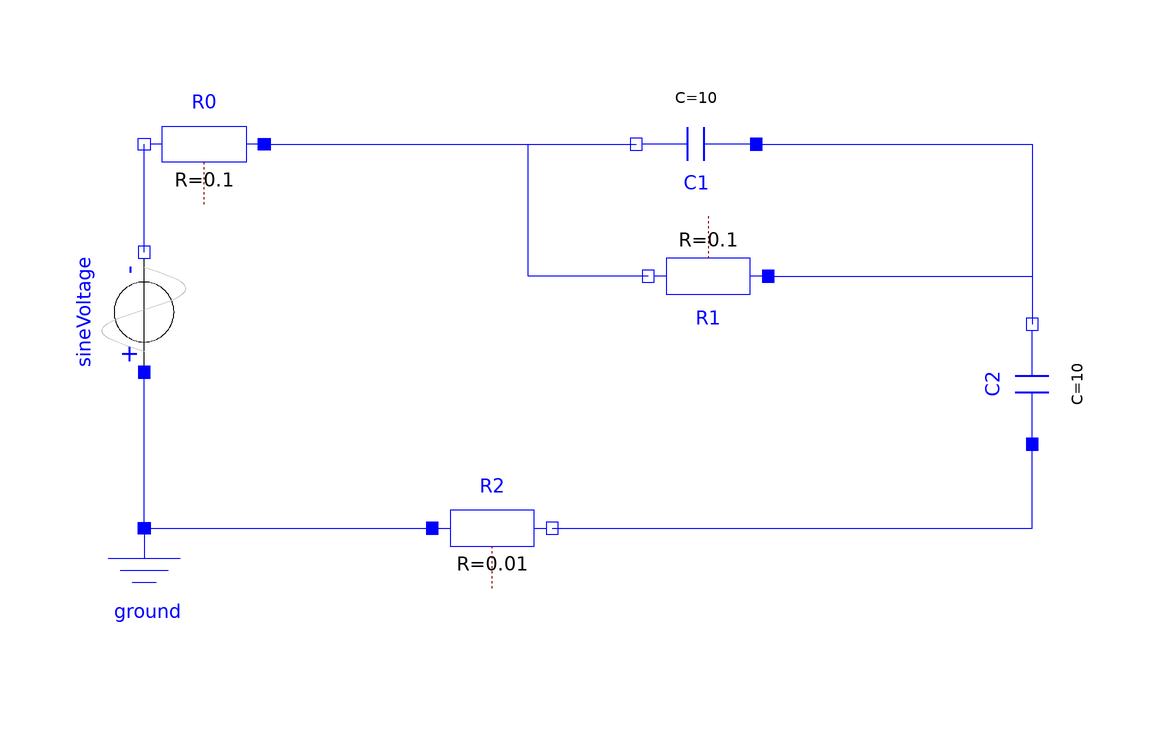

The Modelica model whose source follows is shown above as a component diagram (icons at their Placement, wires along their Line points).

model Electr
    extends Modelica.Electrical;
    Modelica.Electrical.Analog.Basic.Resistor R1(R = 0.1) annotation(
      Placement(visible = true, transformation(origin = {18, 6}, extent = {{-10, -10}, {10, 10}}, rotation = 180)));
    Modelica.Electrical.Analog.Basic.Resistor R2(R = 0.01) annotation(
      Placement(visible = true, transformation(origin = {-18, -36}, extent = {{-10, -10}, {10, 10}}, rotation = 0)));
    Modelica.Electrical.Analog.Basic.Capacitor C1(C = 10) annotation(
      Placement(visible = true, transformation(origin = {16, 28}, extent = {{-10, -10}, {10, 10}}, rotation = 180)));
    Modelica.Electrical.Analog.Basic.Capacitor C2(C = 10) annotation(
      Placement(visible = true, transformation(origin = {72, -12}, extent = {{10, 10}, {-10, -10}}, rotation = -90)));
    Modelica.Electrical.Analog.Basic.Ground ground annotation(
      Placement(visible = true, transformation(origin = {-76, -46}, extent = {{-10, -10}, {10, 10}}, rotation = 0)));
    Modelica.Electrical.Analog.Sources.SineVoltage sineVoltage(V = 220, freqHz = 50) annotation(
      Placement(visible = true, transformation(origin = {-76, 0}, extent = {{-10, -10}, {10, 10}}, rotation = 90)));
    Modelica.Electrical.Analog.Basic.Resistor R0(R = 0.1) annotation(
      Placement(visible = true, transformation(origin = {-66, 28}, extent = {{10, -10}, {-10, 10}}, rotation = 0)));
  equation
    connect(ground.p, sineVoltage.p) annotation(
      Line(points = {{-76, -36}, {-76, -10}}, color = {0, 0, 255}));
    connect(ground.p, R2.p) annotation(
      Line(points = {{-76, -36}, {-28, -36}}, color = {0, 0, 255}));
    connect(R2.n, C2.p) annotation(
      Line(points = {{-8, -36}, {72, -36}, {72, -22}}, color = {0, 0, 255}));
    connect(C1.p, C2.n) annotation(
      Line(points = {{26, 28}, {72, 28}, {72, -2}}, color = {0, 0, 255}));
    connect(sineVoltage.n, R0.n) annotation(
      Line(points = {{-76, 10}, {-76, 28}}, color = {0, 0, 255}));
    connect(R0.p, C1.n) annotation(
      Line(points = {{-56, 28}, {6, 28}}, color = {0, 0, 255}));
    connect(R1.p, C2.n) annotation(
      Line(points = {{28, 6}, {72, 6}, {72, -2}}, color = {0, 0, 255}));
    connect(R1.n, C1.n) annotation(
      Line(points = {{8, 6}, {-12, 6}, {-12, 28}, {6, 28}}, color = {0, 0, 255}));
    annotation(
      uses(Modelica(version = "3.2.3")));
  end Electr;